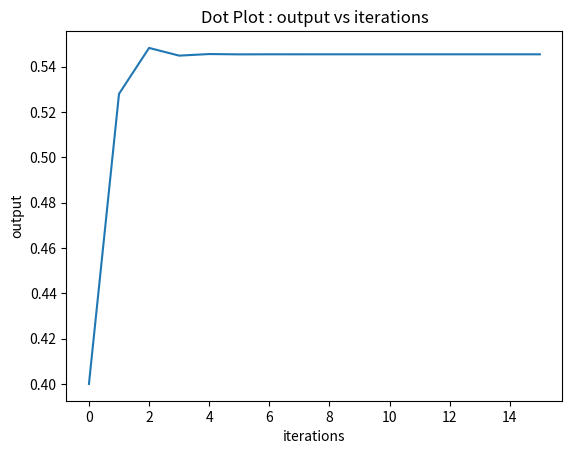

The script that saved this image:
import matplotlib.pyplot as plt
from typing import Callable

def interate_sequence(func: Callable, start_value: float, interations: int) -> list[float]:
    """
    plot a sequence given the recursive definition
    Input:
        - func: Callable
        - start_value: float
        - iterations: int
    Example
        >>> func = lambda x: abs(x ** 2 - 1)
        >>> x_initial = 0.5
        >>> iterations = 3
        >>> interate_sequence(lambda x: abs(x ** 2 - 1), 0.5, 3)
        [0.5, 0.75, 0.4375, 0.80859375]
    """
    x_prev = start_value
    result = []
    for i in range(interations + 1):
        result.append(x_prev)
        x_prev = func(x_prev)
    return result

if __name__ == "__main__":
    import math

    x_min = 0
    x_max = 15
    func = lambda x: 2.2 * (x - x**2)
    initial_values = [0.4]

    x1 = list(range(x_min, x_max + 1))
    y = [interate_sequence(func, initial_value, x_max) for initial_value in initial_values]
    for i in range(len(y[0])): 
        print(f"iter {i}: {y[0][i]}")
    for i in y:
        plt.plot(i)
    # axis labeling
    plt.xlabel('iterations')
    plt.ylabel('output')
    # figure name
    plt.title('Dot Plot : output vs iterations')
    plt.show()